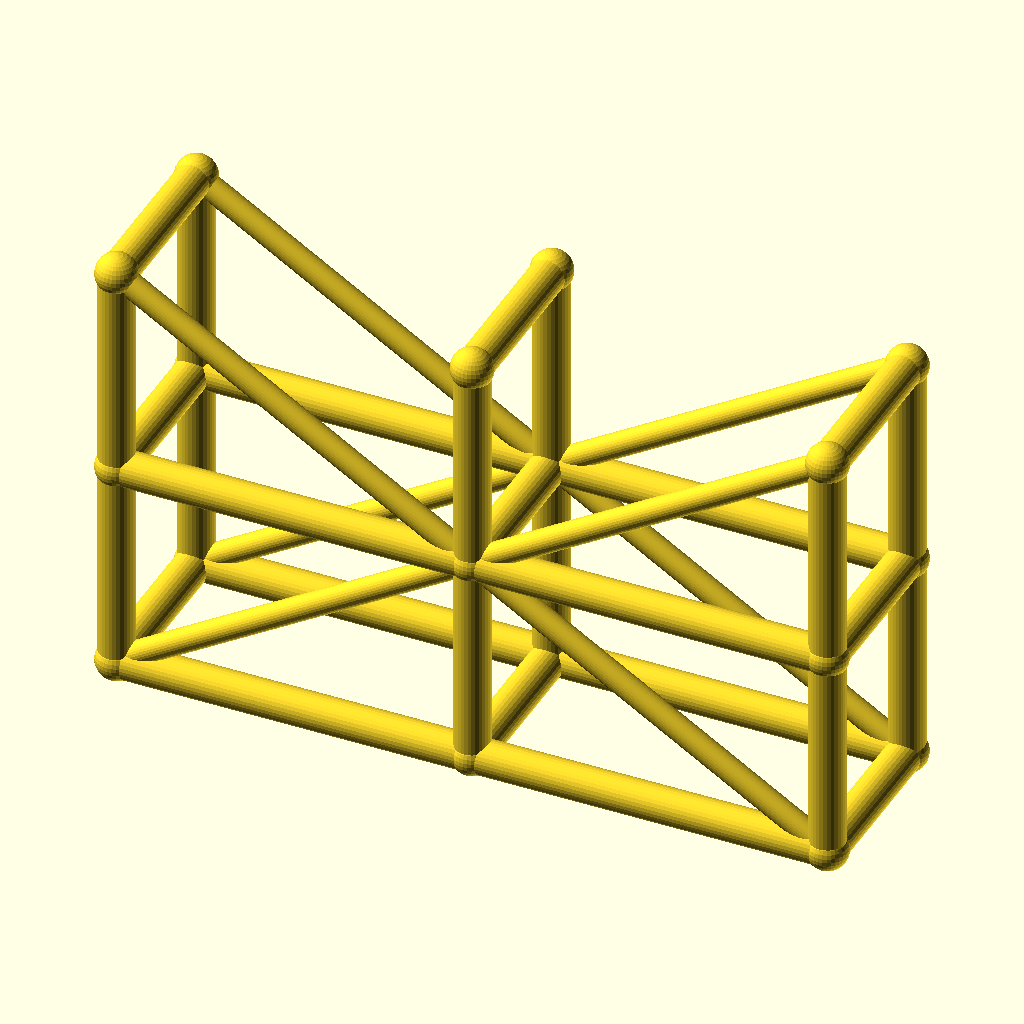
Cell 1: the model at its default parameters.
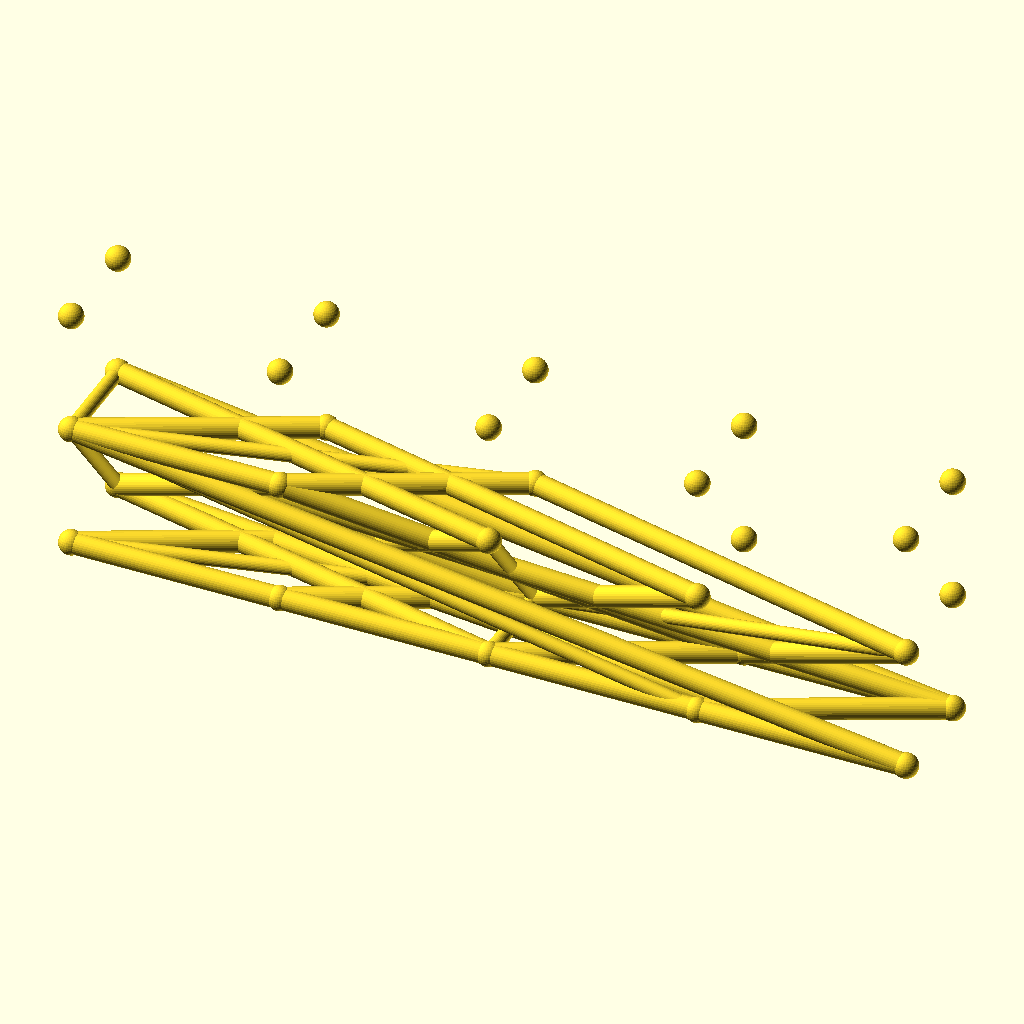
Cell 2: the same model with spans = 4.
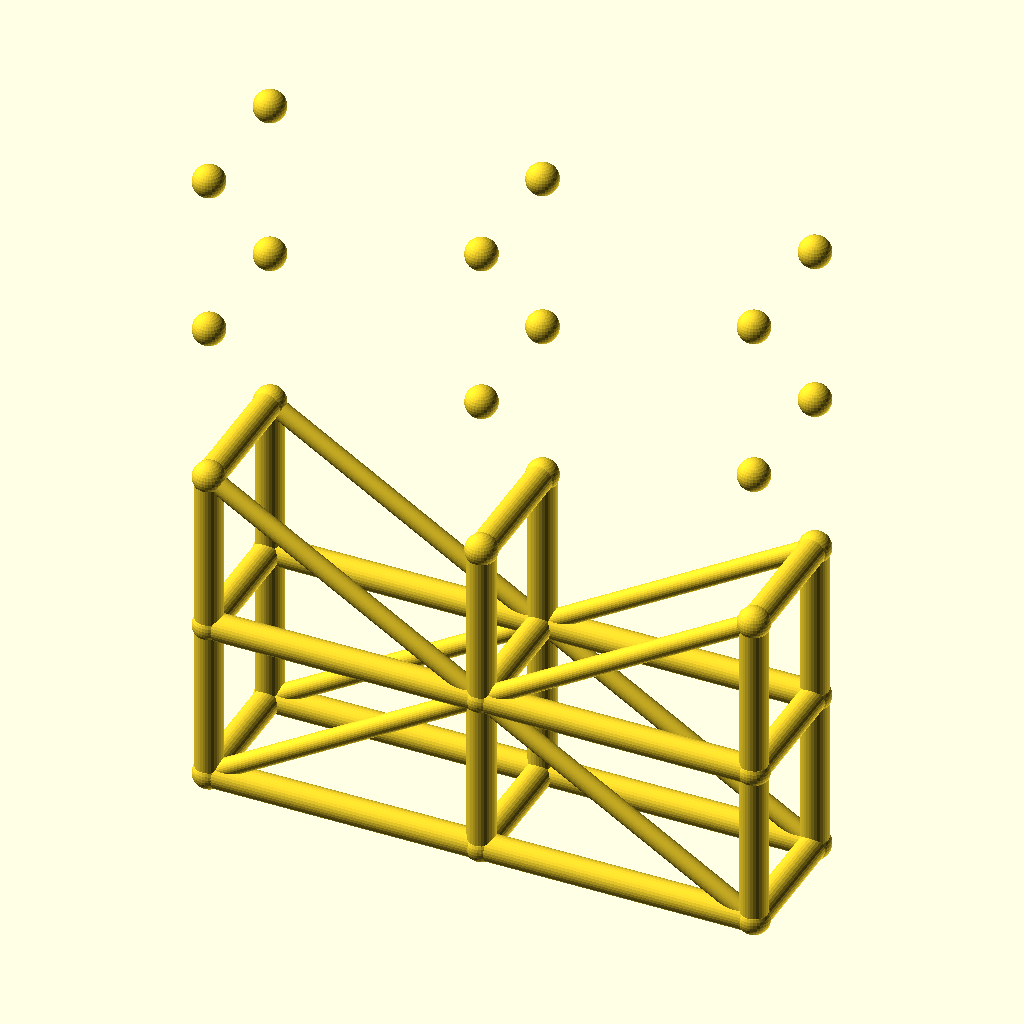
Cell 3: levels = 4 (everything else at default).
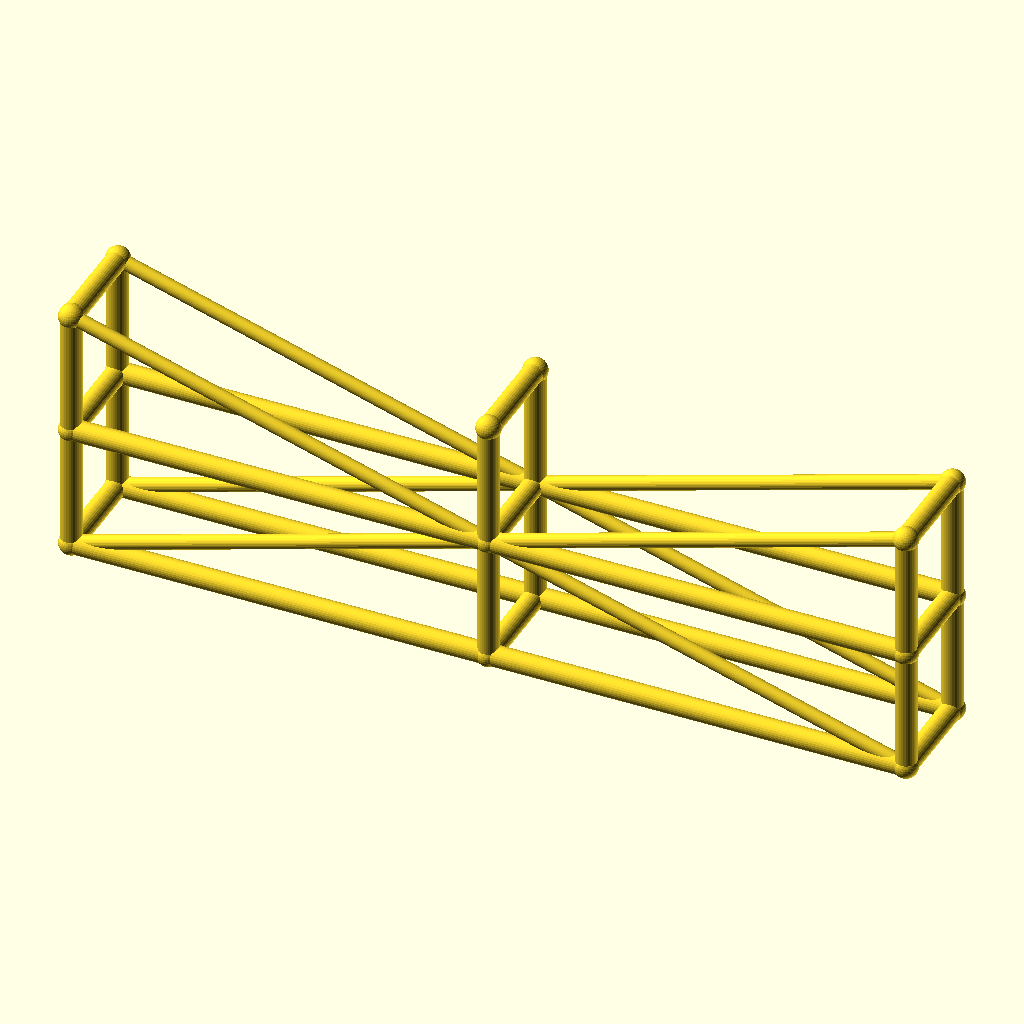
Cell 4: the same model with bay_l = 100.
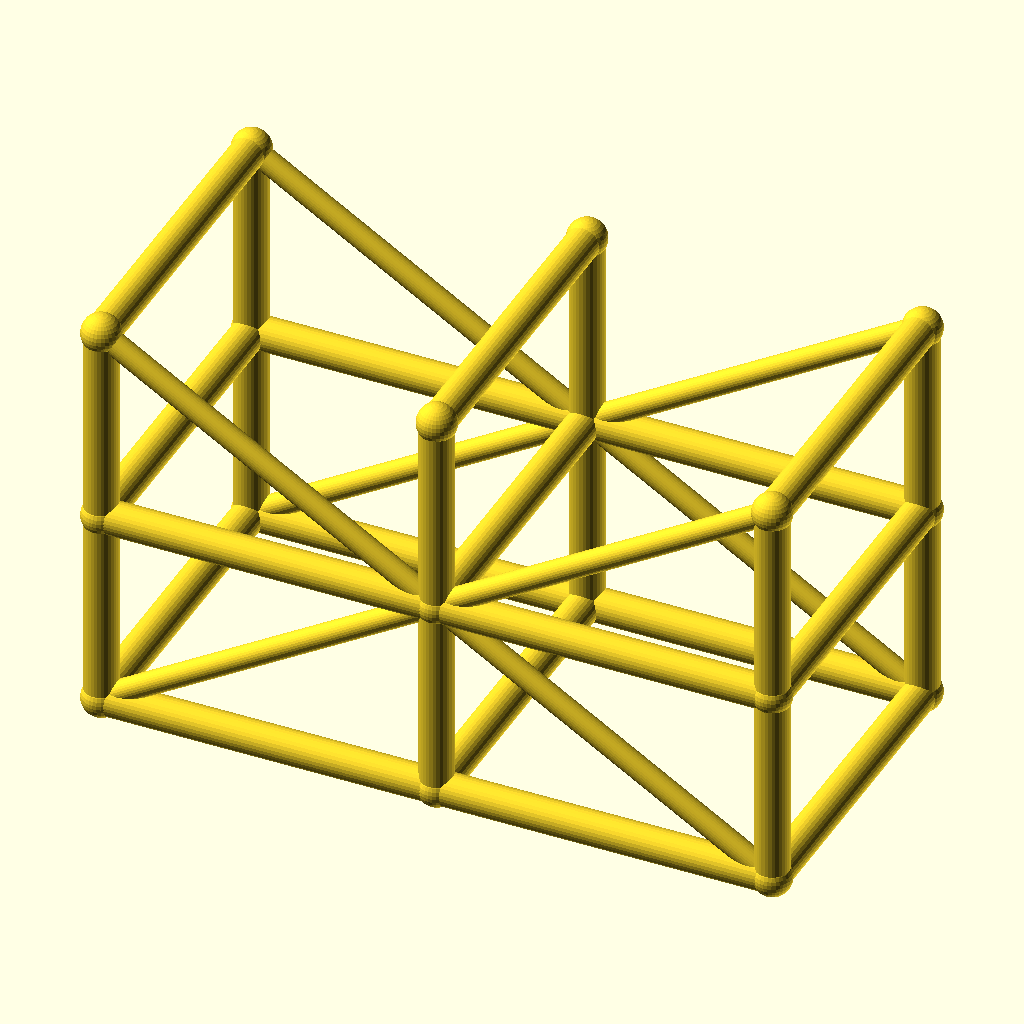
Cell 5: the same model with tower_w = 48.
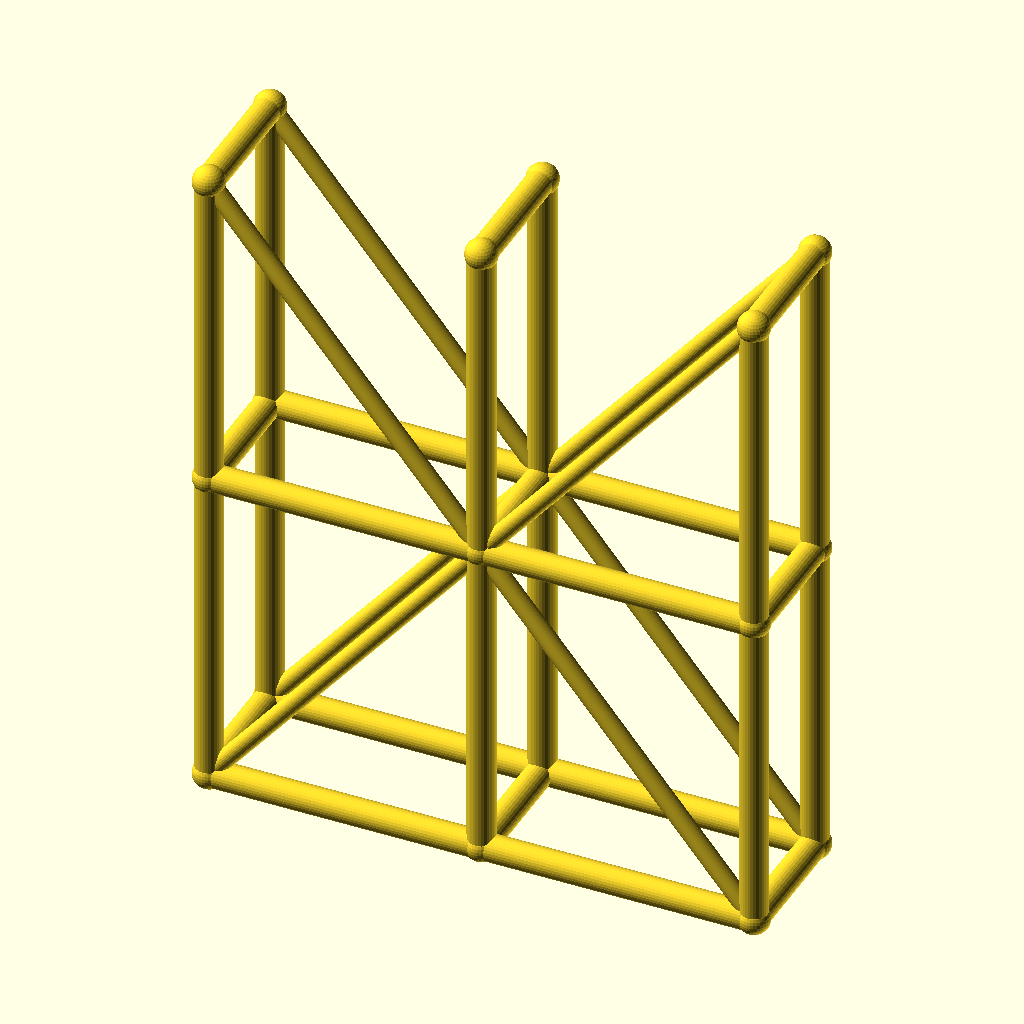
Cell 6 — lift_h set to 60, the other parameters unchanged.
All cells are drawn from the same view direction (rotation 55°, 0°, 25°, orthographic, colour scheme Cornfield), but the view is re-fitted for each cell, so position and scale can differ between cells as well as the parameter.
The OpenSCAD source (optional_data/data/wire3/scaffold/scene_0105.scad):
$fn = 32;

// ----------------------------------------------------------------------
// Scaffold tower: 2 spans x 2 lifts
// ----------------------------------------------------------------------

// --- parameters (mm) ---
spans = 2;                // spans along X
levels = 2;               // lift levels
bay_l = 50;               // span length, X
tower_w = 24;             // tower width, Y
lift_h = 30;              // lift height, Z
post_r = 2.5;             // post and ledger radius
brace_r = 1.7;            // diagonal brace radius
joint_r = 2.9;            // joint ball radius

bbox_x = spans * bay_l + 2 * joint_r;  // overall X, joints included
bbox_y = tower_w + 2 * joint_r;  // overall Y, joints included
bbox_z = levels * lift_h + 2 * joint_r;  // overall Z, joints included
post_d = 2 * post_r;  // post stock diameter
brace_d = 2 * brace_r;  // brace stock diameter
tower_l = spans * bay_l;  // tower footprint length
tower_h = levels * lift_h;  // tower height
nodes = [for (lvl = [0 : levels], side = [0, 1], st = [0 : spans]) [st * bay_l, side * tower_w, lvl * lift_h]];

module member(a, b, r) {
  /* round stock from joint a to joint b, ends buried in the joint balls */
  d = b - a;
  length = norm(d);
  translate(a) rotate([0, acos(d[2] / length), atan2(d[1], d[0])])
    cylinder(h = length, r = r);
}

module joint(p, r) {
  /* ball at the joint centre, fatter than every member meeting there */
  translate(p) sphere(r = r);
}

/* members - each call is one graph edge */
member(nodes[0], nodes[6], post_r);
member(nodes[1], nodes[7], post_r);
member(nodes[2], nodes[8], post_r);
member(nodes[0], nodes[1], post_r);
member(nodes[1], nodes[2], post_r);
member(nodes[3], nodes[9], post_r);
member(nodes[4], nodes[10], post_r);
member(nodes[5], nodes[11], post_r);
member(nodes[3], nodes[4], post_r);
member(nodes[4], nodes[5], post_r);
member(nodes[6], nodes[12], post_r);
member(nodes[7], nodes[13], post_r);
member(nodes[8], nodes[14], post_r);
member(nodes[6], nodes[7], post_r);
member(nodes[7], nodes[8], post_r);
member(nodes[9], nodes[15], post_r);
member(nodes[10], nodes[16], post_r);
member(nodes[11], nodes[17], post_r);
member(nodes[9], nodes[10], post_r);
member(nodes[10], nodes[11], post_r);
member(nodes[0], nodes[3], post_r);
member(nodes[1], nodes[4], post_r);
member(nodes[2], nodes[5], post_r);
member(nodes[6], nodes[9], post_r);
member(nodes[7], nodes[10], post_r);
member(nodes[8], nodes[11], post_r);
member(nodes[12], nodes[15], post_r);
member(nodes[13], nodes[16], post_r);
member(nodes[14], nodes[17], post_r);
member(nodes[0], nodes[7], brace_r);
member(nodes[7], nodes[2], brace_r);
member(nodes[3], nodes[10], brace_r);
member(nodes[10], nodes[5], brace_r);
member(nodes[12], nodes[7], brace_r);
member(nodes[7], nodes[14], brace_r);
member(nodes[15], nodes[10], brace_r);
member(nodes[10], nodes[17], brace_r);

/* joint balls */
for (p = nodes) joint(p, joint_r);
Customizer parameters (derived from the source; name, type, default, range or options):
spans: number, default 2
levels: number, default 2
bay_l: number, default 50
tower_w: number, default 24
lift_h: number, default 30
post_r: number, default 2.5
brace_r: number, default 1.7
joint_r: number, default 2.9
